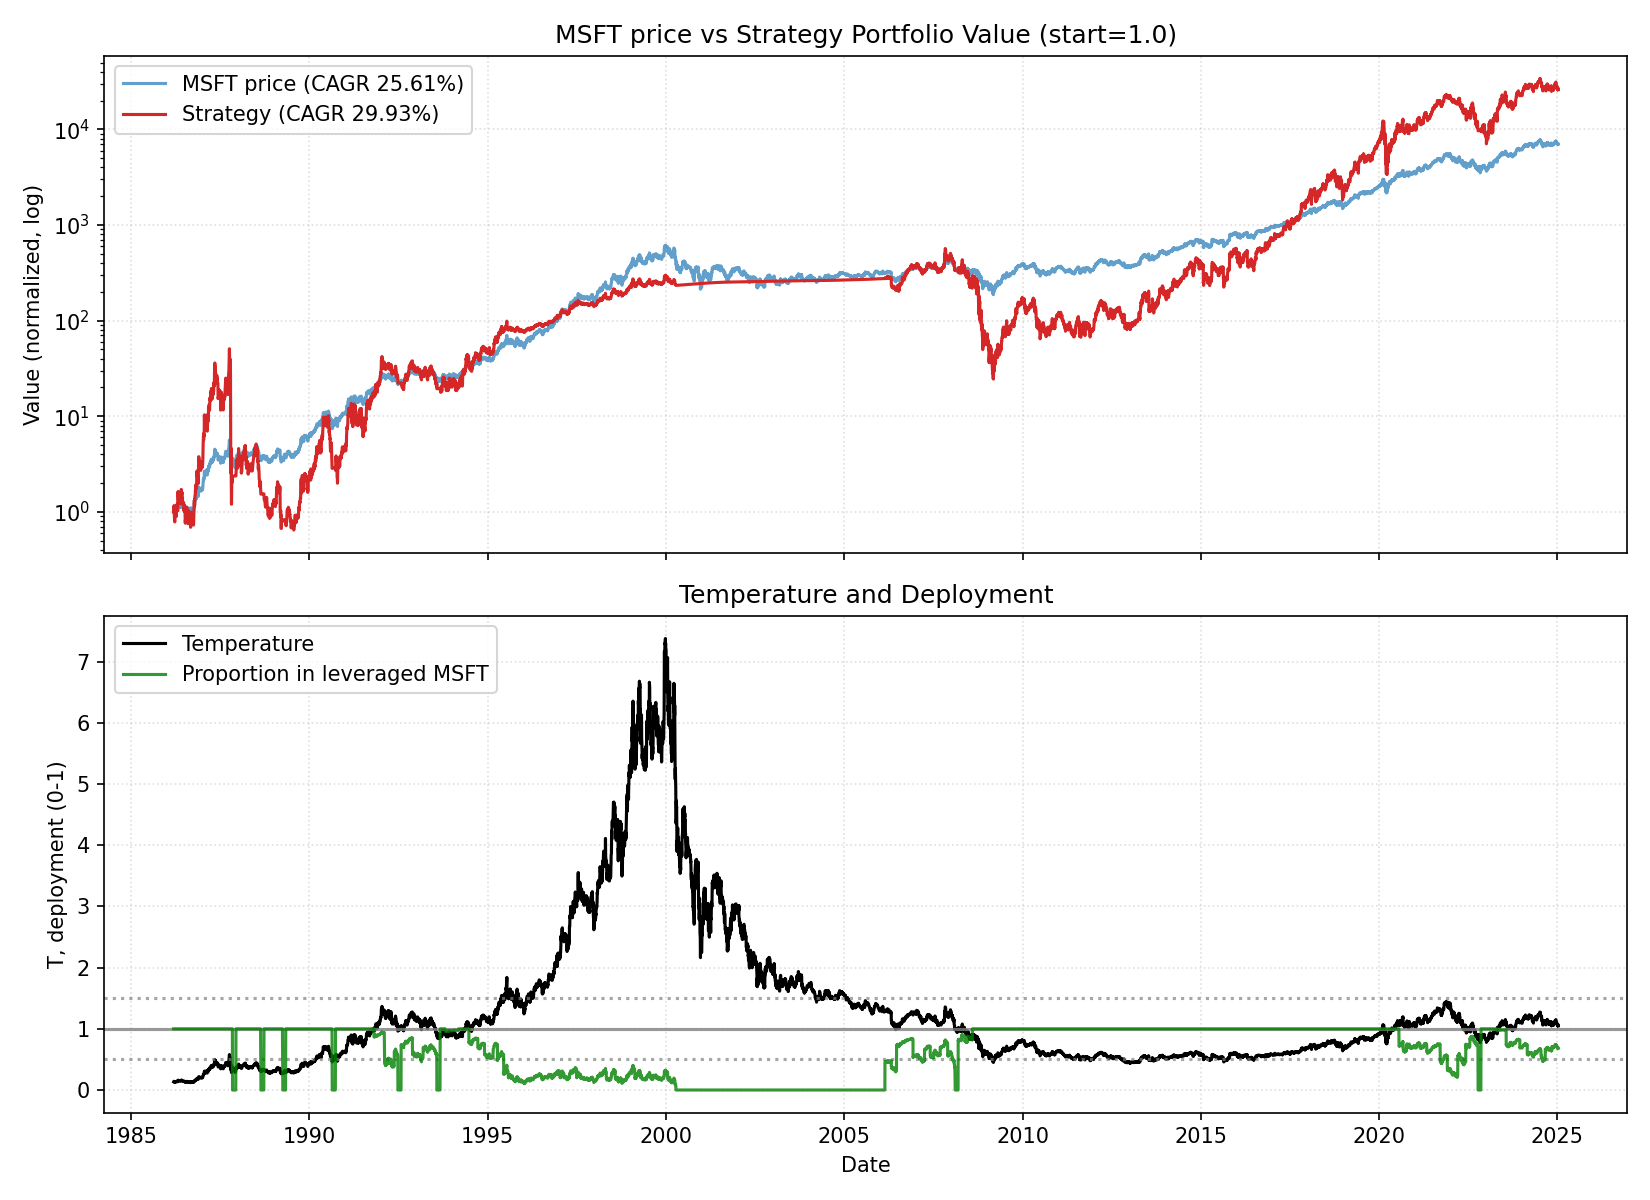

The file beside this chart, header and first rows:
date, close, ret, ret_3, ret_6, ret_12, ret_22, temp, temp_ch_11, temp_ch_22, vol_22, vol_66, rate, yc_spread, credit_spread, yc_change_22, credit_change_22, port_tqqq, port_cash, port_total, deployed_p, base_p, target_p, block_buy
1986-03-13, 0.0595, 0.0, , , , , 0.1351, , , , , 6.99, 0.54, 2.75, , , 1, 0.0, 1, 1.0, 1.0, 1.0, 0
1986-03-14, 0.06162, 0.03571, , , , , 0.1398, , , , , 6.99, 0.54, 2.72, , , 1.107, 0.0, 1.107, 1.0, 1.0, 1.0, 0
1986-03-17, 0.06269, 0.01725, 0.05358, , , , 0.142, , , , , 6.99, 0.55, 2.68, , , 1.163, 0.0, 1.163, 1.0, 1.0, 1.0, 0
1986-03-18, 0.06109, -0.02543, -0.00862, , , , 0.1383, , , , , 6.99, 0.6, 2.68, , , 1.073, 0.0, 1.073, 1.0, 1.0, 1.0, 0
1986-03-19, 0.06003, -0.01739, -0.04238, , , , 0.1359, , , , , 6.99, 0.65, 2.71, , , 1.016, 0.0, 1.016, 1.0, 1.0, 1.0, 0
1986-03-20, 0.05844, -0.02655, -0.04348, -0.01786, , , 0.1322, , , , , 6.99, 0.61, 2.73, , , 0.9347, 0.0, 0.9347, 1.0, 1.0, 1.0, 0
1986-03-21, 0.05684, -0.02727, -0.05309, -0.07758, , , 0.1285, , , , , 6.99, 0.61, 2.69, , , 0.8575, 0.0, 0.8575, 1.0, 1.0, 1.0, 0
1986-03-24, 0.05525, -0.02804, -0.05454, -0.1186, , , 0.1248, , , , , 6.99, 0.59, 2.73, , , 0.7847, 0.0, 0.7847, 1.0, 1.0, 1.0, 0
1986-03-25, 0.05631, 0.01923, -0.009345, -0.07826, , , 0.1271, , , , , 6.99, 0.58, 2.74, , , 0.8293, 0.0, 0.8293, 1.0, 1.0, 1.0, 0
1986-03-26, 0.05791, 0.0283, 0.04807, -0.0354, , , 0.1306, , , , , 6.99, 0.53, 2.79, , , 0.8989, 0.0, 0.8989, 1.0, 1.0, 1.0, 0
1986-03-27, 0.05897, 0.01835, 0.04717, 0.00909, , , 0.133, , , , , 6.99, 0.45, 2.88, , , 0.9476, 0.0, 0.9476, 1.0, 1.0, 1.0, 0
1986-03-31, 0.05844, -0.009008, 0.009174, 0.02804, -0.01786, , 0.1315, -0.0263, , , , 6.99, 0.47, 2.92, , , 0.9213, 0.0, 0.9213, 1.0, 1.0, 1.0, 0
1986-04-01, 0.05791, -0.009091, -0.01802, 0.04807, -0.06034, , 0.1302, -0.06842, , , , 6.99, 0.48, 2.91, , , 0.8954, 0.0, 0.8954, 1.0, 1.0, 1.0, 0
1986-04-02, 0.05844, 0.009174, 0.0, 0.03773, -0.0678, , 0.1314, -0.07493, , , , 6.99, 0.43, 2.92, , , 0.9193, 0.0, 0.9193, 1.0, 1.0, 1.0, 0
1986-04-03, 0.05897, 0.00909, 0.01835, 0.01835, -0.03478, , 0.1325, -0.04216, , , , 6.99, 0.47, 2.85, , , 0.9436, 0.0, 0.9436, 1.0, 1.0, 1.0, 0
1986-04-04, 0.05897, 0.0, 0.00909, 0.0, -0.0177, , 0.1324, -0.02521, , , , 6.99, 0.6, 2.84, , , 0.9428, 0.0, 0.9428, 1.0, 1.0, 1.0, 0
1986-04-07, 0.05791, -0.01802, -0.01802, -0.009091, -0.009091, , 0.1299, -0.01761, , , , 6.99, 0.61, 2.87, , , 0.8911, 0.0, 0.8911, 1.0, 1.0, 1.0, 0
1986-04-08, 0.05844, 0.009174, -0.009008, 0.009174, 0.02804, , 0.131, 0.01919, , , , 6.99, 0.61, 2.93, , , 0.9148, 0.0, 0.9148, 1.0, 1.0, 1.0, 0
1986-04-09, 0.0595, 0.01818, 0.02752, 0.01818, 0.07692, , 0.1333, 0.06868, , , , 6.99, 0.69, 2.94, , , 0.9639, 0.0, 0.9639, 1.0, 1.0, 1.0, 0
1986-04-10, 0.06003, 0.008928, 0.02727, 0.01802, 0.06603, , 0.1344, 0.05788, , , , 6.99, 0.65, 2.97, , , 0.9889, 0.0, 0.9889, 1.0, 1.0, 1.0, 0
1986-04-11, 0.06109, 0.0177, 0.02678, 0.03603, 0.05504, , 0.1368, 0.04697, , , , 6.99, 0.64, 2.96, , , 1.041, 0.0, 1.041, 1.0, 1.0, 1.0, 0
1986-04-14, 0.06162, 0.008695, 0.02655, 0.06422, 0.04504, 0.03571, 0.1377, 0.03605, 0.01993, 0.01919, , 6.99, 0.66, 2.98, , , 1.067, 0.0, 1.067, 1.0, 1.0, 1.0, 0
1986-04-15, 0.06162, 0.0, 0.008695, 0.05454, 0.05454, 0.0, 0.1377, 0.04698, -0.01524, 0.01919, , 6.99, 0.69, 2.98, 0.15, 0.23, 1.066, 0.0, 1.066, 1.0, 1.0, 1.0, 0
1986-04-16, 0.06375, 0.03449, 0.03449, 0.07143, 0.1009, 0.01695, 0.1424, 0.09303, 0.002412, 0.01909, , 6.99, 0.59, 3.16, 0.05, 0.44, 1.175, 0.0, 1.175, 1.0, 1.0, 1.0, 0
1986-04-17, 0.06428, 0.008333, 0.04311, 0.0708, 0.1, 0.05218, 0.1435, 0.09211, 0.03714, 0.01884, , 6.99, 0.59, 3.15, 0.04, 0.47, 1.204, 0.0, 1.204, 1.0, 1.0, 1.0, 0
1986-04-18, 0.06216, -0.03306, -0.025, 0.0174, 0.05406, 0.03541, 0.1387, 0.0465, 0.02061, 0.01941, , 6.99, 0.65, 2.88, 0.05, 0.2, 1.083, 0.0, 1.083, 1.0, 1.0, 1.0, 0
1986-04-21, 0.06216, 0.0, -0.03306, 0.00863, 0.05406, 0.06364, 0.1385, 0.0455, 0.04743, 0.01898, , 6.99, 0.58, 2.97, -0.07, 0.26, 1.082, 0.0, 1.082, 1.0, 1.0, 1.0, 0
1986-04-22, 0.06109, -0.0171, -0.0171, -0.00862, 0.05504, 0.07476, 0.136, 0.04748, 0.05838, 0.01841, , 6.99, 0.67, 2.81, 0.06, 0.08, 1.026, 0.0, 1.026, 1.0, 1.0, 1.0, 0
1986-04-23, 0.06136, 0.004347, -0.01283, -0.03751, 0.05, 0.1106, 0.1366, 0.04247, 0.0947, 0.01719, , 6.99, 0.69, 2.76, 0.08, 0.07, 1.039, 0.0, 1.039, 1.0, 1.0, 1.0, 0
1986-04-24, 0.06747, 0.09957, 0.1044, 0.04958, 0.1339, 0.1981, 0.1501, 0.1258, 0.181, 0.02551, , 6.99, 0.62, 2.7, 0.03, -0.03, 1.348, 0.0, 1.348, 1.0, 1.0, 1.0, 0
1986-04-25, 0.07172, 0.063, 0.1688, 0.1538, 0.1947, 0.2385, 0.1595, 0.1861, 0.2208, 0.02791, , 6.99, 0.67, 2.68, 0.09, -0.06, 1.601, 0.0, 1.601, 1.0, 1.0, 1.0, 0
1986-04-28, 0.07225, 0.007407, 0.07087, 0.1624, 0.1826, 0.2252, 0.1604, 0.173, 0.2066, 0.02766, , 6.99, 0.62, 2.75, 0.09, -0.04, 1.635, 0.0, 1.635, 1.0, 1.0, 1.0, 0
1986-04-29, 0.07012, -0.02942, -0.02223, 0.1478, 0.1379, 0.2, 0.1556, 0.1298, 0.1834, 0.02886, , 6.99, 0.53, 2.82, 0.08, -0.06, 1.49, 0.0, 1.49, 1.0, 1.0, 1.0, 0
1986-04-30, 0.06853, -0.02273, -0.05148, 0.1169, 0.1121, 0.1835, 0.152, 0.1041, 0.1671, 0.0294, , 6.99, 0.55, 2.78, 0.08, -0.14, 1.387, 0.0, 1.387, 1.0, 1.0, 1.0, 0
1986-05-01, 0.06747, -0.0155, -0.03788, 0.0, 0.05833, 0.1545, 0.1496, 0.05074, 0.1386, 0.0296, , 6.85, 0.6, 2.73, 0.12, -0.18, 1.321, 0.0, 1.321, 1.0, 1.0, 1.0, 0
1986-05-02, 0.06747, 0.0, -0.0155, -0.05926, 0.04958, 0.1441, 0.1495, 0.04206, 0.1283, 0.02964, , 6.85, 0.63, 2.73, 0.2, -0.19, 1.32, 0.0, 1.32, 1.0, 1.0, 1.0, 0
1986-05-05, 0.06694, -0.007874, -0.007874, -0.07353, 0.07692, 0.1351, 0.1481, 0.06817, 0.1184, 0.0298, , 6.85, 0.63, 2.71, 0.16, -0.14, 1.288, 0.0, 1.288, 1.0, 1.0, 1.0, 0
1986-05-06, 0.06747, 0.007937, 0.0, -0.03788, 0.08546, 0.1651, 0.1492, 0.07768, 0.149, 0.02977, , 6.85, 0.64, 2.7, 0.04, -0.14, 1.318, 0.0, 1.318, 1.0, 1.0, 1.0, 0
1986-05-07, 0.06747, 0.0, 0.007937, -0.0155, 0.1044, 0.1545, 0.1492, 0.09643, 0.1386, 0.02931, , 6.85, 0.6, 2.73, -0.01, -0.14, 1.317, 0.0, 1.317, 1.0, 1.0, 1.0, 0
1986-05-08, 0.068, 0.007873, 0.007873, 0.007873, 0.1082, 0.1429, 0.1503, 0.1003, 0.1271, 0.0293, , 6.85, 0.62, 2.75, 0.01, -0.18, 1.347, 0.0, 1.347, 1.0, 1.0, 1.0, 0
1986-05-09, 0.06747, -0.007811, 0.0, 0.0, 0.0, 0.1239, 0.149, -0.007172, 0.1084, 0.02937, , 6.85, 0.63, 2.71, -0.06, -0.23, 1.314, 0.0, 1.314, 1.0, 1.0, 1.0, 0
1986-05-12, 0.068, 0.007873, 0.0, 0.01587, -0.05186, 0.113, 0.15, -0.05956, 0.09661, 0.02937, , 6.85, 0.69, 2.58, 0.04, -0.39, 1.344, 0.0, 1.344, 1.0, 1.0, 1.0, 0
1986-05-13, 0.06853, 0.007812, 0.01575, 0.01575, -0.05148, 0.1121, 0.1511, -0.05828, 0.0967, 0.02925, , 6.85, 0.63, 2.6, -0.01, -0.36, 1.374, 0.0, 1.374, 1.0, 1.0, 1.0, 0
1986-05-14, 0.068, -0.007752, 0.0, 0.007873, -0.0303, 0.1035, 0.1498, -0.03726, 0.0882, 0.02938, , 6.85, 0.66, 2.6, 0.0, -0.38, 1.341, 0.0, 1.341, 1.0, 1.0, 1.0, 0
1986-05-15, 0.068, 0.0, -0.007752, 0.0, -0.007752, 0.06666, 0.1498, -0.01487, 0.05192, 0.02938, , 6.85, 0.63, 2.56, -0.06, -0.42, 1.34, 0.0, 1.34, 1.0, 1.0, 1.0, 0
1986-05-16, 0.06853, 0.007812, 0.007812, 0.01575, 0.01575, 0.06611, 0.1509, 0.008461, 0.05138, 0.02864, , 6.85, 0.67, 2.39, 0.08, -0.77, 1.371, 0.0, 1.371, 1.0, 1.0, 1.0, 0
1986-05-19, 0.06747, -0.0155, -0.007811, -0.007811, 0.0, 0.08546, 0.1483, -0.008125, 0.06944, 0.02891, , 6.85, 0.7, 2.41, 0.11, -0.74, 1.306, 0.0, 1.306, 1.0, 1.0, 1.0, 0
1986-05-20, 0.06694, -0.007874, -0.02325, -0.02325, 0.0, 0.07692, 0.1471, -0.007172, 0.06203, 0.02791, , 6.85, 0.65, 2.46, 0.0, -0.42, 1.274, 0.0, 1.274, 1.0, 1.0, 1.0, 0
1986-05-21, 0.06587, -0.01587, -0.02362, -0.03125, -0.02362, 0.07827, 0.1447, -0.03062, 0.06336, 0.02822, , 6.85, 0.7, 2.47, 0.12, -0.5, 1.212, 0.0, 1.212, 1.0, 1.0, 1.0, 0
1986-05-22, 0.06587, 0.0, -0.01587, -0.03125, -0.02362, 0.0736, 0.1446, -0.03062, 0.05876, 0.02787, , 6.85, 0.68, 2.48, 0.01, -0.33, 1.211, 0.0, 1.211, 1.0, 1.0, 1.0, 0
1986-05-23, 0.06587, 0.0, 0.0, -0.03876, -0.03125, -0.02362, 0.1445, -0.0382, -0.03711, 0.02788, , 6.85, 0.65, 2.53, -0.04, -0.23, 1.21, 0.0, 1.21, 1.0, 1.0, 1.0, 0
1986-05-27, 0.068, 0.03226, 0.03226, 0.007873, 0.007873, -0.05186, 0.1489, -0.0007956, -0.06631, 0.01918, , 6.85, 0.59, 2.59, -0.03, -0.11, 1.326, 0.0, 1.326, 1.0, 1.0, 1.0, 0
1986-05-28, 0.07012, 0.03125, 0.06451, 0.04762, 0.03125, -0.02942, 0.1535, 0.02336, -0.04329, 0.015, , 6.85, 0.56, 2.61, -0.11, -0.07, 1.449, 0.0, 1.449, 1.0, 1.0, 1.0, 0
1986-05-29, 0.07172, 0.02273, 0.05469, 0.08871, 0.04652, 0.02273, 0.1569, 0.03851, 0.008116, 0.01574, , 6.85, 0.64, 2.4, 0.02, -0.35, 1.547, 0.0, 1.547, 1.0, 1.0, 1.0, 0
1986-05-30, 0.07438, 0.03703, 0.06061, 0.129, 0.09375, 0.08527, 0.1626, 0.08539, 0.06976, 0.01624, , 6.85, 0.69, 2.36, 0.16, -0.46, 1.717, 0.0, 1.717, 1.0, 1.0, 1.0, 0
1986-06-02, 0.07225, -0.02857, 0.007407, 0.09678, 0.06251, 0.07087, 0.1577, 0.05337, 0.05455, 0.01671, , 6.85, 0.82, 2.19, 0.27, -0.59, 1.569, 0.0, 1.569, 1.0, 1.0, 1.0, 0
1986-06-03, 0.07225, 0.0, -0.02857, 0.06251, 0.05427, 0.07087, 0.1577, 0.0452, 0.05455, 0.01624, , 6.85, 0.7, 2.31, 0.1, -0.42, 1.568, 0.0, 1.568, 1.0, 1.0, 1.0, 0
1986-06-04, 0.07172, -0.007353, -0.007353, 0.02273, 0.063, 0.07143, 0.1564, 0.05487, 0.05612, 0.01638, , 6.85, 0.76, 2.06, 0.13, -0.67, 1.532, 0.0, 1.532, 1.0, 1.0, 1.0, 0
1986-06-05, 0.07278, 0.01481, 0.007352, 0.01481, 0.08731, 0.07874, 0.1587, 0.07899, 0.06332, 0.01639, , 6.85, 0.77, 2.15, 0.14, -0.56, 1.599, 0.0, 1.599, 1.0, 1.0, 1.0, 0
1986-06-06, 0.07278, 0.0, 0.01481, -0.02143, 0.1048, 0.07874, 0.1586, 0.09639, 0.06332, 0.01638, , 6.85, 0.68, 2.46, 0.04, -0.24, 1.597, 0.0, 1.597, 1.0, 1.0, 1.0, 0
... 9,725 more rows
